Run: headless pygame with SDL's dummy video driver; simulated clock (each Clock.tick advances the game by its frame time, no real sleeping); random seed 0; keys injected as events and as key.get_pressed() state; mouse plan: one left click at the window centre at the start of phase 2, then a move to the lower-right quarter at the start of phase 3.
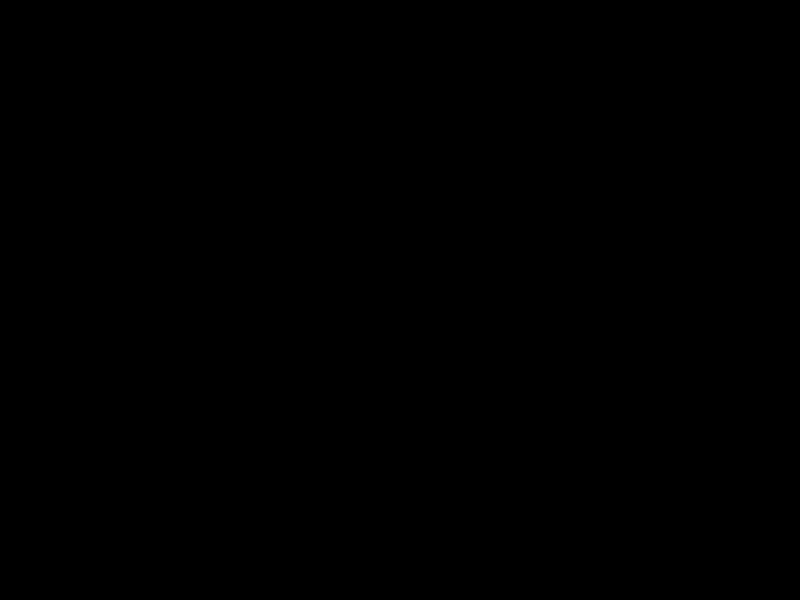
Frame 1 of 4 · flips 1–60 · no input
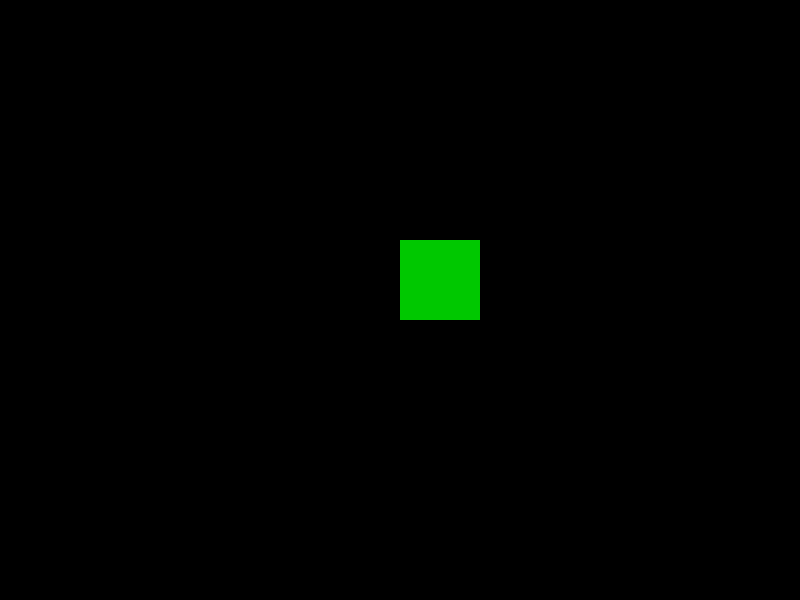
Frame 2 of 4 · flips 61–180 · clicked the window centre · tapped SPACE, RETURN · held RIGHT (→), D
Frame 3 of 4 · flips 181–300 · moved the mouse to the lower-right quarter · held DOWN (↓), S · screen unchanged from frame 2, image omitted
Frame 4 of 4 · flips 301–420 · held LEFT (←), A, UP (↑), W · screen unchanged from frame 3, image omitted

The pygame program that drew these frames:

import pygame
import random

# Initialize Pygame
pygame.init()

# Screen settings
WIDTH, HEIGHT = 800, 600
GRID_SIZE = 80
ROWS = 5
COLS = 10
screen = pygame.display.set_mode((WIDTH, HEIGHT))
pygame.display.set_caption("Plants vs Zombies Clone")

# Colors
WHITE = (255, 255, 255)
GREEN = (0, 200, 0)
RED = (200, 0, 0)


# Plant class
class Plant(pygame.sprite.Sprite):
    def __init__(self, x, y):
        super().__init__()
        self.image = pygame.Surface((GRID_SIZE, GRID_SIZE))
        self.image.fill(GREEN)
        self.rect = self.image.get_rect(topleft=(x, y))
        self.shoot_ready = False  # Shoots only after zombie placement

    def shoot(self):
        if self.shoot_ready:
            bullets.add(Bullet(self.rect.right, self.rect.y + GRID_SIZE // 2, 5, 0))
            bullets.add(Bullet(self.rect.right, self.rect.y + GRID_SIZE // 2, 4, -2))
            bullets.add(Bullet(self.rect.right, self.rect.y + GRID_SIZE // 2, 4, 2))
            self.shoot_ready = False  # Reset shooting ability until next round


# Bullet class
class Bullet(pygame.sprite.Sprite):
    def __init__(self, x, y, vx, vy):
        super().__init__()
        self.image = pygame.Surface((10, 10))
        self.image.fill(WHITE)
        self.rect = self.image.get_rect(center=(x, y))
        self.vx = vx
        self.vy = vy

    def update(self):
        self.rect.x += self.vx
        self.rect.y += self.vy
        if self.rect.x > WIDTH or self.rect.y < 0 or self.rect.y > HEIGHT:
            self.kill()


# Zombie class
class Zombie(pygame.sprite.Sprite):
    def __init__(self, x, y):
        super().__init__()
        self.image = pygame.Surface((GRID_SIZE, GRID_SIZE))
        self.image.fill(RED)
        self.rect = self.image.get_rect(topleft=(x, y))

    def move_forward(self):
        self.rect.x -= GRID_SIZE  # Moves one step forward per round
        if self.rect.x < 0:
            pygame.quit()
            quit()


# Groups
plants = pygame.sprite.Group()
bullets = pygame.sprite.Group()
zombies = pygame.sprite.Group()

# Game loop
running = True
clock = pygame.time.Clock()
player_turn = "plant"  # Alternates between "plant" and "zombie"

while running:
    screen.fill((0, 0, 0))

    for event in pygame.event.get():
        if event.type == pygame.QUIT:
            running = False
        elif event.type == pygame.MOUSEBUTTONDOWN:
            mx, my = pygame.mouse.get_pos()
            grid_x = (mx // GRID_SIZE) * GRID_SIZE
            grid_y = (my // GRID_SIZE) * GRID_SIZE

            if player_turn == "plant":
                plants.add(Plant(grid_x, grid_y))
                player_turn = "zombie"
            elif player_turn == "zombie":
                zombies.add(Zombie(grid_x, grid_y))
                player_turn = "plant"

                # Allow plants to shoot after zombie placement
                for plant in plants:
                    plant.shoot_ready = True

                # Move zombies forward one step
                for zombie in zombies:
                    zombie.move_forward()

    # Let plants shoot only once per round
    for plant in plants:
        plant.shoot()

    # Update
    bullets.update()
    zombies.update()

    # Collision detection
    for bullet in bullets:
        hit_zombies = pygame.sprite.spritecollide(bullet, zombies, True)
        if hit_zombies:
            bullet.kill()

    # Draw everything
    plants.draw(screen)
    bullets.draw(screen)
    zombies.draw(screen)

    pygame.display.flip()
    clock.tick(60)

pygame.quit()
